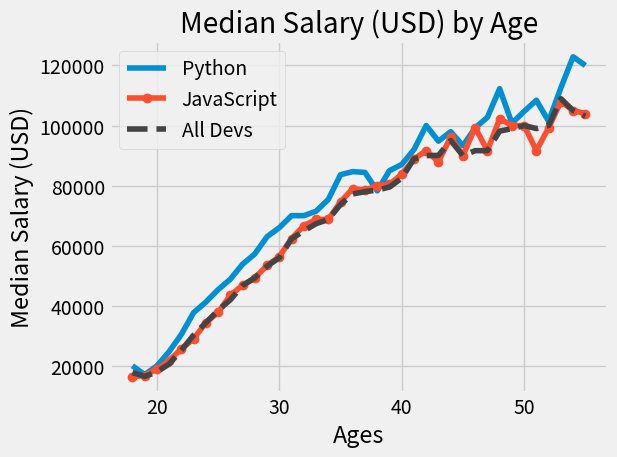

Source code (Python):
# -*- coding: utf-8 -*-
"""
Created on Sun May 31 19:24:20 2020

[redacted]
"""
import matplotlib.pyplot as plt
import numpy as np

from matplotlib import pyplot as plt

plt.style.use("fivethirtyeight")



ages_x = [18, 19, 20, 21, 22, 23, 24, 25, 26, 27, 28, 29, 30, 31, 32, 33, 34, 35,
          36, 37, 38, 39, 40, 41, 42, 43, 44, 45, 46, 47, 48, 49, 50, 51, 52, 53, 54, 55]

py_dev_y = [20046, 17100, 20000, 24744, 30500, 37732, 41247, 45372, 48876, 53850, 57287, 63016, 65998, 70003, 70000, 71496, 75370, 83640, 84666,
            84392, 78254, 85000, 87038, 91991, 100000, 94796, 97962, 93302, 99240, 102736, 112285, 100771, 104708, 108423, 101407, 112542, 122870, 120000]
plt.plot(ages_x, py_dev_y, label='Python')
js_dev_y = [16446, 16791, 18942, 21780, 25704, 29000, 34372, 37810, 43515, 46823, 49293, 53437, 56373, 62375, 66674, 68745, 68746, 74583, 79000,
            78508, 79996, 80403, 83820, 88833, 91660, 87892, 96243, 90000, 99313, 91660, 102264, 100000, 100000, 91660, 99240, 108000, 105000, 104000]
plt.plot(ages_x, js_dev_y, marker='o', label='JavaScript')


dev_y = [17784, 16500, 18012, 20628, 25206, 30252, 34368, 38496, 42000, 46752, 49320, 53200, 56000, 62316, 64928, 67317, 68748, 73752, 77232,
         78000, 78508, 79536, 82488, 88935, 90000, 90056, 95000, 90000, 91633, 91660, 98150, 98964, 100000, 98988, 100000, 108923, 105000, 103117]
plt.plot(ages_x, dev_y, color='#444444', linestyle='--', label='All Devs')

plt.xlabel('Ages')
plt.ylabel('Median Salary (USD)')
plt.title('Median Salary (USD) by Age')

plt.legend()

plt.tight_layout()
plt.grid(True)

plt.show()



